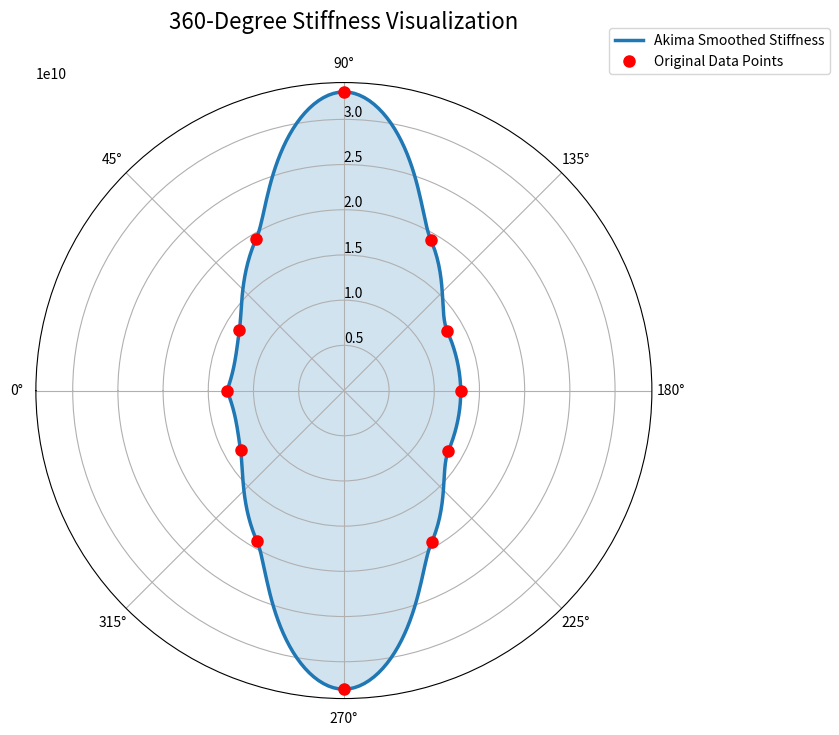

Source code (Python):
import numpy as np

import matplotlib.pyplot as plt
def calculate_modulus_2D(CH):
    """
    计算二维方向的弹性模量。
    输入:
        CH: 3x3 弹性矩阵
    输出:
        E: 包含三个模量的列表
    """
    S = np.linalg.inv(CH)  # 顺应性矩阵
    E = [1 / S[0, 0],  # 第一主方向模量
         1 / S[1, 1],  # 第二主方向模量
         1 / S[2, 2]]  # 剪切模量
    return E


def generate_2D(CH):
    """
    转换 3x3 二维弹性矩阵 CH 到 2x2x2x2 张量。
    """
    C = np.zeros((2, 2, 2, 2))
    for i in range(3):
        for j in range(3):
            a, b = change_2D(i + 1)
            c, d = change_2D(j + 1)
            C[a - 1, b - 1, c - 1, d - 1] = CH[i, j]

    # 填充对称性
    for i in range(2):
        for j in range(2):
            for k in range(2):
                for l in range(2):
                    C[j, i, k, l] = C[i, j, k, l]
                    C[i, j, l, k] = C[i, j, k, l]
                    C[j, i, l, k] = C[i, j, k, l]
    return C


def to_matrix_2D(C):
    """
    将 2x2x2x2 张量转换为 3x3 矩阵形式。
    """
    CH = np.zeros((3, 3))
    for i in range(3):
        for j in range(3):
            a, b = change_2D(i + 1)
            c, d = change_2D(j + 1)
            CH[i, j] = C[a - 1, b - 1, c - 1, d - 1]
    return CH


def change_2D(w):
    """
    映射 1, 2, 3 -> (1,1), (2,2), (1,2)
    """
    if w == 1:
        return 1, 1
    elif w == 2:
        return 2, 2
    elif w == 3:
        return 1, 2


def transform_2D(tensor, trans):
    """
    二维情况下弹性张量的坐标变换。
    """
    N_tensor = np.zeros_like(tensor)
    for i in range(2):
        for j in range(2):
            for k in range(2):
                for l in range(2):
                    for m in range(2):
                        for n in range(2):
                            for p in range(2):
                                for q in range(2):
                                    N_tensor[i, j, k, l] += (
                                            trans[i, m] * trans[j, n] *
                                            trans[k, p] * trans[l, q] *
                                            tensor[m, n, p, q]
                                    )
    return N_tensor


def calculate_stiffness_directions(CH):
    """
    计算每 15 度方向的弹性模量，返回 6 个方向的模量值。
    输入:
        CH: 3x3 弹性矩阵
    输出:
        stiffness_values: 长度为6的方向刚度值列表
    """
    tensor = generate_2D(CH)
    theta = np.linspace(np.pi/6, np.pi, 6)  # 每 15 度 (π/12)，共 6 个方向

    stiffness_values = []
    for angle in theta:
        # 构建旋转矩阵
        trans = np.array([[np.cos(angle), -np.sin(angle)],
                          [np.sin(angle), np.cos(angle)]])

        # 计算旋转后的张量
        N_tensor = transform_2D(tensor, trans)

        # 转换成 3x3 矩阵形式
        N_CH = to_matrix_2D(N_tensor)

        # 计算弹性模量
        E = calculate_modulus_2D(N_CH)

        # 保存第一主方向模量
        stiffness_values.append(E[0])

    return stiffness_values


import numpy as np
import matplotlib.pyplot as plt
from scipy.interpolate import CubicSpline

import numpy as np
import matplotlib.pyplot as plt


import numpy as np
from scipy.interpolate import Akima1DInterpolator
import matplotlib.pyplot as plt


def generate_smooth_stiffness_data(stiffness_vector):
    """
    根据给定的6个方向的刚度值，生成一个用于绘制平滑360度刚度圆的数据点集。

    输入:
        stiffness_vector (list or np.array): 长度为6的刚度值向量。
            这6个点分别对应 30, 60, 90, 120, 150, 180 度。
            (坐标系: 9点钟方向为起点，顺时针)

    输出:
        tuple: (angles_for_plot_rad, stiffness_smooth)
            - angles_for_plot_rad: 用于绘图的361个平滑角度点 (单位: 弧度)
            - stiffness_smooth: 对应的361个平滑刚度值
    """
    if len(stiffness_vector) != 6:
        raise ValueError("输入向量的长度必须为 6。")

    # --- 1. 定义原始角度并进行对称扩展 ---
    # 用户的角度定义: 30, 60, 90, 120, 150, 180 度
    user_angles_deg = np.array([30, 60, 90, 120, 150, 180])

    # 根据对称性 E(theta) = E(theta + 180°)，扩展数据以覆盖360度
    # 新的角度为: 210, 240, 270, 300, 330, 360
    full_user_angles_deg = np.concatenate([user_angles_deg, user_angles_deg + 180])
    full_stiffness = np.concatenate([stiffness_vector, stiffness_vector])

    # 注意：用户的 360 度和 0 度是同一点。我们将 360 度改为 0 度以方便处理。
    full_user_angles_deg[full_user_angles_deg == 360] = 0

    # --- 2. 坐标系转换 ---
    # Matplotlib的极坐标系：0度在3点钟(东方)，逆时针增长。
    # 用户的坐标系：    0度在9点钟(西方)，顺时针增长。
    # 转换公式: matplotlib_angle = 270 - user_angle (或者 3*pi/2 - user_angle_rad)
    # 让我们验证一下：
    # user=0 (9点) -> plot=270 (下方) -> 不对
    # 转换公式2: plot_angle_rad = pi - user_angle_rad
    # user=0 (9点, pi) -> plot=pi-pi = 0 -> 不对
    # 正确的转换：
    # 将用户角度从度数转换为弧度
    full_user_angles_rad = np.deg2rad(full_user_angles_deg)

    # --- 3. Akima 插值 (实现平缓平滑) ---
    # 为了让插值器理解周期性，我们需要对数据进行排序和封装
    # 将角度和刚度数据对齐并按角度排序
    sort_indices = np.argsort(full_user_angles_rad)
    sorted_angles_rad = full_user_angles_rad[sort_indices]
    sorted_stiffness = full_stiffness[sort_indices]

    # 添加一个周期点，将第一个点(0 rad)的数据附加到末尾(2*pi rad)
    # 这能确保曲线在起点和终点完美闭合
    periodic_angles = np.append(sorted_angles_rad, sorted_angles_rad[0] + 2 * np.pi)
    periodic_stiffness = np.append(sorted_stiffness, sorted_stiffness[0])

    # 创建 Akima 插值器
    akima_interpolator = Akima1DInterpolator(periodic_angles, periodic_stiffness)

    # 在一个密集的点集上生成平滑数据 (361个点以包含起点和终点)
    angles_for_plot_rad = np.linspace(0, 2 * np.pi, 361)
    stiffness_smooth = akima_interpolator(angles_for_plot_rad)

    return angles_for_plot_rad, stiffness_smooth


def plot_stiffness_circle(smooth_angles, smooth_stiffness, original_stiffness_vector):
    """根据生成的平滑数据点绘制刚度圆。"""

    # --- 准备原始数据点用于绘图 ---
    user_angles_deg = np.array([30, 60, 90, 120, 150, 180])
    full_user_angles_deg = np.concatenate([user_angles_deg, user_angles_deg + 180])
    full_user_angles_deg[full_user_angles_deg == 360] = 0
    original_angles_rad = np.deg2rad(full_user_angles_deg)
    original_stiffness = np.concatenate([original_stiffness_vector, original_stiffness_vector])

    # --- 绘图 ---
    fig, ax = plt.subplots(figsize=(8, 8), subplot_kw={'projection': 'polar'})

    # 绘制平滑曲线
    ax.plot(smooth_angles, smooth_stiffness, '-', linewidth=2.5, label='Akima Smoothed Stiffness')

    # 绘制原始数据点
    ax.plot(original_angles_rad, original_stiffness, 'o', color='red', markersize=8, label='Original Data Points')

    # 填充区域
    ax.fill(smooth_angles, smooth_stiffness, alpha=0.2)

    # --- 设置坐标系以匹配用户定义 ---
    # 将 0 度设置在9点钟方向 (West)
    ax.set_theta_zero_location('W')
    # 将角度增长方向设置为顺时针
    ax.set_theta_direction('clockwise')

    # 美化图表
    ax.set_title('360-Degree Stiffness Visualization', fontsize=16, pad=20)
    ax.set_rlabel_position(90)  # 将半径标签放在90度位置
    ax.legend(loc='upper right', bbox_to_anchor=(1.3, 1.1))
    ax.grid(True)

    plt.show()


# --- 主程序入口 ---
if __name__ == '__main__':
    # 您的实际1x6输入向量
    # (30°, 60°, 90°, 120°, 150°, 180°)
    my_stiffness_vector = [13350748894.12578, 19394979215.591995, 33040842837.173363, 19242335660.441475, 13202262899.165756, 12922593189.579687]
    # 1. 生成平滑的数据点
    smooth_angles_rad, smooth_stiffness_values = generate_smooth_stiffness_data(my_stiffness_vector)

    # 2. 输出连接的数据点 (这里只展示部分，因为总共有361个点)
    print("--- 用于绘图的平滑数据点 (角度[弧度], 刚度值) ---")
    for i in range(0, 361, 30):  # 每隔30个点打印一次作为示例
        print(f"Angle: {smooth_angles_rad[i]:.4f}, Stiffness: {smooth_stiffness_values[i]:.4f}")

    print("\n总共生成了 {} 个平滑数据点。".format(len(smooth_stiffness_values)))

    # 3. 可视化结果
    plot_stiffness_circle(smooth_angles_rad, smooth_stiffness_values, my_stiffness_vector)
